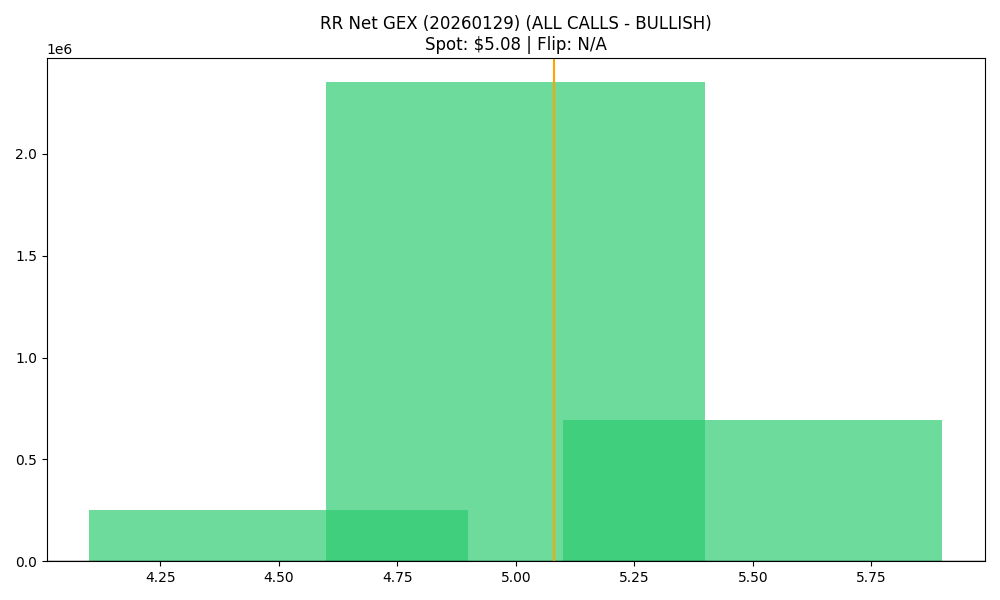

The table this chart was drawn from, first rows:
strike, call_gex, put_gex, call_dex, put_dex, net_greek_delta, net_gex
4.5, 337433, 83909, 4536384, -67857, 0.8402, 253523
5.0, 2517926, 166410, 6323376, -139411, 0.6874, 2351517
5.5, 701439, 6698, 1141111, -9690, 0.5549, 694740
